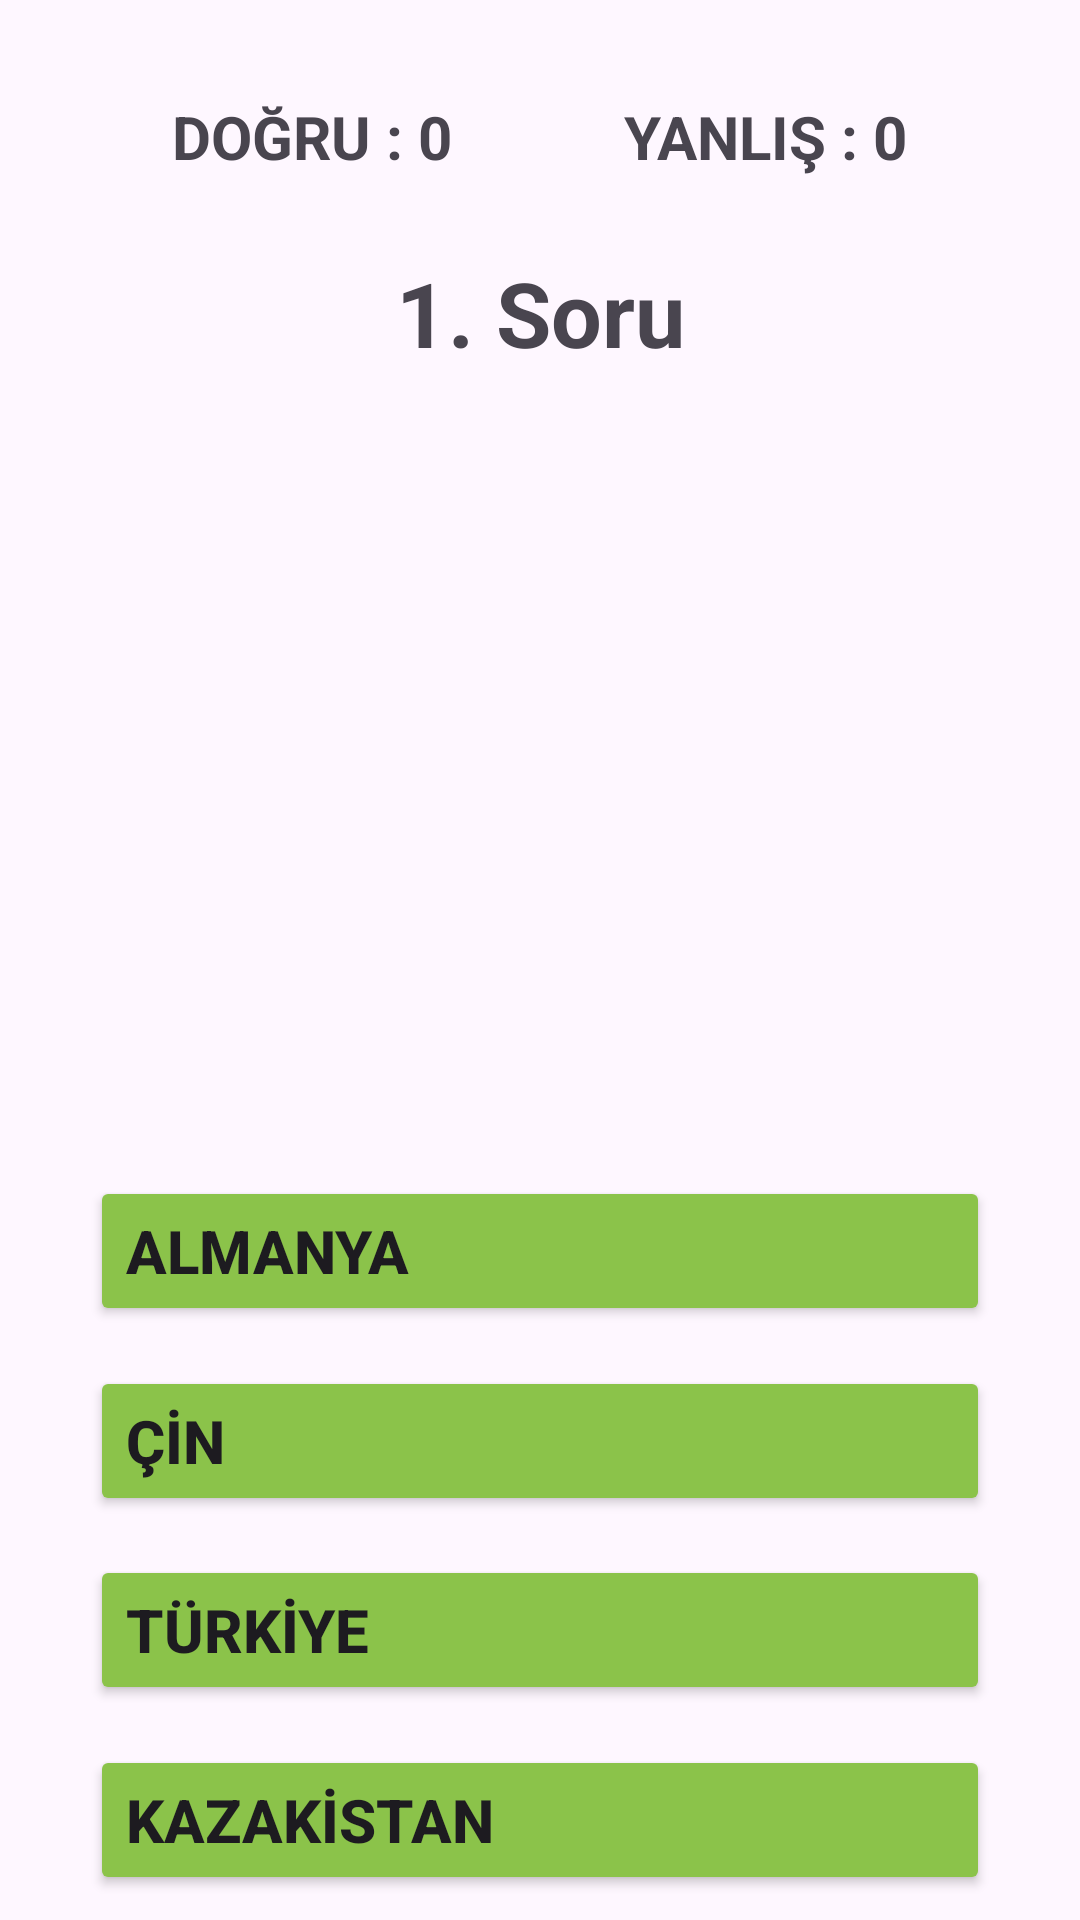

Produce the Android XML layout that renders to this screen, including the resource entries it uses.
<!-- AndroidManifest.xml: application theme Theme.Bayrak_Quiz_Uygulamasi -->
<!-- res/layout/activity_quiz.xml -->
<?xml version="1.0" encoding="utf-8"?>
<androidx.constraintlayout.widget.ConstraintLayout xmlns:android="http://schemas.android.com/apk/res/android"
    xmlns:app="http://schemas.android.com/apk/res-auto"
    xmlns:tools="http://schemas.android.com/tools"
    android:id="@+id/main"
    android:layout_width="match_parent"
    android:layout_height="wrap_content"
    tools:context=".QuizActivity">

    <TextView
        android:id="@+id/textViewDogru"
        android:layout_width="wrap_content"
        android:layout_height="wrap_content"
        android:layout_marginTop="32dp"
        android:text="DOĞRU : 0"
        android:textSize="20sp"
        android:textStyle="bold"
        app:layout_constraintEnd_toStartOf="@+id/textViewYanlis"
        app:layout_constraintHorizontal_bias="0.5"
        app:layout_constraintStart_toStartOf="parent"
        app:layout_constraintTop_toTopOf="parent" />

    <TextView
        android:id="@+id/textViewYanlis"
        android:layout_width="wrap_content"
        android:layout_height="wrap_content"
        android:layout_marginTop="32dp"
        android:text="YANLIŞ : 0"
        android:textSize="20sp"
        android:textStyle="bold"
        app:layout_constraintEnd_toEndOf="parent"
        app:layout_constraintHorizontal_bias="0.5"
        app:layout_constraintStart_toEndOf="@+id/textViewDogru"
        app:layout_constraintTop_toTopOf="parent" />

    <TextView
        android:id="@+id/textViewSoruSayi"
        android:layout_width="wrap_content"
        android:layout_height="wrap_content"
        android:layout_marginTop="84dp"
        android:text="1. Soru"
        android:textSize="30sp"
        android:textStyle="bold"
        app:layout_constraintEnd_toEndOf="parent"
        app:layout_constraintStart_toStartOf="parent"
        app:layout_constraintTop_toTopOf="parent" />

    <ImageView
        android:id="@+id/imageViewBayrak"
        android:layout_width="330dp"
        android:layout_height="233dp"
        android:layout_marginTop="17dp"
        android:layout_marginBottom="6dp"
        app:layout_constraintBottom_toTopOf="@+id/buttonA"
        app:layout_constraintEnd_toEndOf="parent"
        app:layout_constraintHorizontal_bias="0.5"
        app:layout_constraintStart_toStartOf="parent"
        app:layout_constraintTop_toBottomOf="@+id/textViewSoruSayi"
        app:srcCompat="@drawable/turkiye" />

    <Button
        android:id="@+id/buttonA"
        android:layout_width="300dp"
        android:layout_height="50dp"
        android:layout_marginTop="5dp"
        android:layout_marginBottom="5dp"
        android:backgroundTint="#8BC34A"
        android:fontFamily="sans-serif-medium"
        android:text="ALMANYA"
        android:textAlignment="textStart"
        android:textSize="20sp"
        android:textStyle="bold"
        app:layout_constraintBottom_toTopOf="@+id/buttonB"
        app:layout_constraintEnd_toEndOf="parent"
        app:layout_constraintHorizontal_bias="0.5"
        app:layout_constraintStart_toStartOf="parent"
        app:layout_constraintTop_toBottomOf="@+id/imageViewBayrak" />

    <Button
        android:id="@+id/buttonB"
        android:layout_width="300dp"
        android:layout_height="50dp"
        android:layout_marginTop="5dp"
        android:layout_marginBottom="5dp"
        android:backgroundTint="#8BC34A"
        android:fontFamily="sans-serif-medium"
        android:text="ÇİN"
        android:textAlignment="textStart"
        android:textSize="20sp"
        android:textStyle="bold"
        app:layout_constraintBottom_toTopOf="@+id/buttonC"
        app:layout_constraintEnd_toEndOf="parent"
        app:layout_constraintHorizontal_bias="0.5"
        app:layout_constraintStart_toStartOf="parent"
        app:layout_constraintTop_toBottomOf="@+id/buttonA" />

    <Button
        android:id="@+id/buttonC"
        android:layout_width="300dp"
        android:layout_height="50dp"
        android:layout_marginTop="5dp"
        android:layout_marginBottom="5dp"
        android:backgroundTint="#8BC34A"
        android:fontFamily="sans-serif-medium"
        android:text="TÜRKİYE"
        android:textAlignment="textStart"
        android:textSize="20sp"
        android:textStyle="bold"
        app:layout_constraintBottom_toTopOf="@+id/buttonD"
        app:layout_constraintEnd_toEndOf="parent"
        app:layout_constraintHorizontal_bias="0.5"
        app:layout_constraintStart_toStartOf="parent"
        app:layout_constraintTop_toBottomOf="@+id/buttonB" />

    <Button
        android:id="@+id/buttonD"
        android:layout_width="300dp"
        android:layout_height="50dp"
        android:layout_marginTop="5dp"
        android:layout_marginBottom="5dp"
        android:backgroundTint="#8BC34A"
        android:fontFamily="sans-serif-medium"
        android:text="KAZAKİSTAN"
        android:textAlignment="textStart"
        android:textSize="20sp"
        android:textStyle="bold"
        app:layout_constraintBottom_toBottomOf="parent"
        app:layout_constraintEnd_toEndOf="parent"
        app:layout_constraintHorizontal_bias="0.5"
        app:layout_constraintStart_toStartOf="parent"
        app:layout_constraintTop_toBottomOf="@+id/buttonC" />
</androidx.constraintlayout.widget.ConstraintLayout>
<!-- resources referenced by this layout -->
<resources>
  <style name="Theme.Bayrak_Quiz_Uygulamasi" parent="Base.Theme.Bayrak_Quiz_Uygulamasi" />
  <style name="Base.Theme.Bayrak_Quiz_Uygulamasi" parent="Theme.Material3.DayNight.NoActionBar">
          
          
      </style>
</resources>
